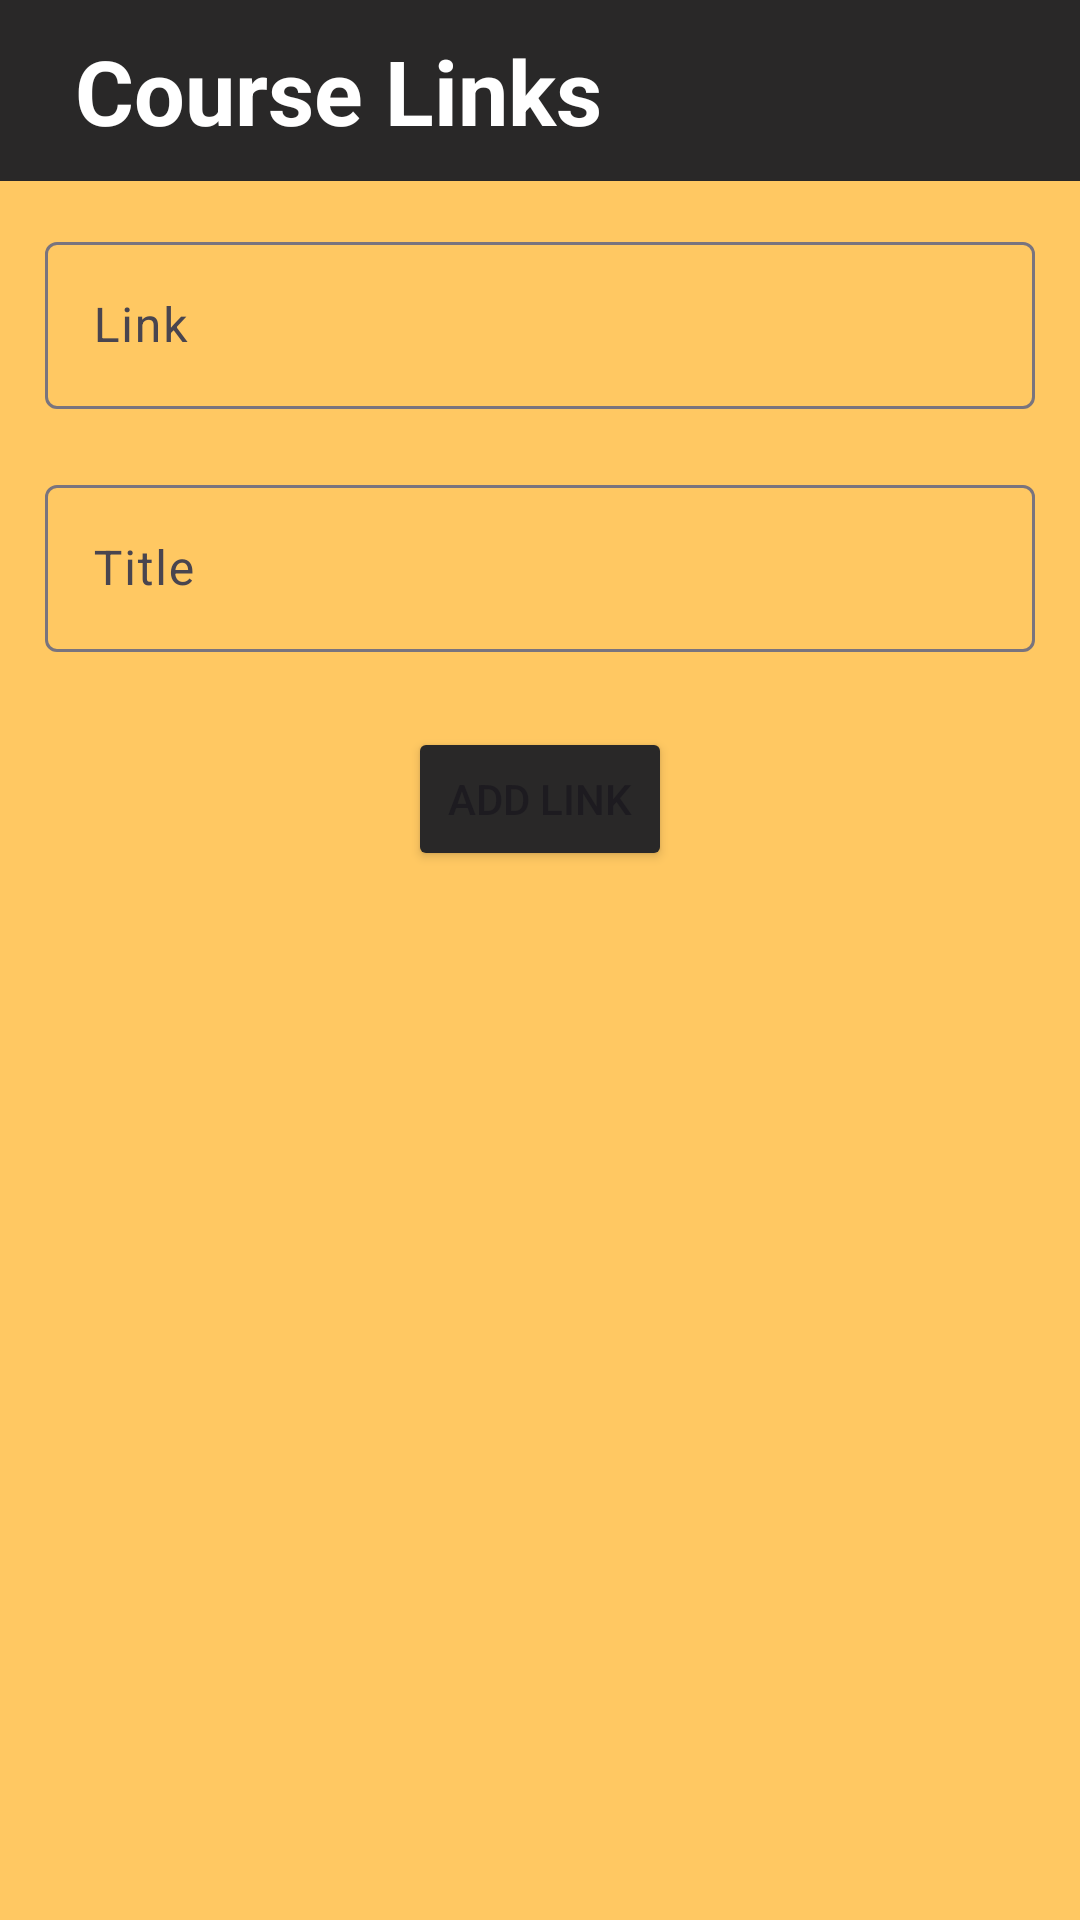

This screen was rendered from an Android layout file. Write that file and the resources it references.
<!-- AndroidManifest.xml: application theme Theme.Frenbot -->
<!-- res/layout/activity_add_course_link.xml -->
<?xml version="1.0" encoding="utf-8"?>
<androidx.constraintlayout.widget.ConstraintLayout xmlns:android="http://schemas.android.com/apk/res/android"
    xmlns:app="http://schemas.android.com/apk/res-auto"
    xmlns:tools="http://schemas.android.com/tools"
    android:layout_width="match_parent"
    android:layout_height="match_parent"
    android:background="#FFC862"
    tools:context=".AddCourseLink">
    <ScrollView
        android:layout_width="match_parent"
        android:layout_height="match_parent">
    <LinearLayout
        android:layout_width="match_parent"
        android:layout_height="match_parent"
        android:orientation="vertical" >
        <LinearLayout
            android:id="@+id/ll"
            android:orientation="horizontal"
            android:layout_width="match_parent"
            android:layout_height="wrap_content"
            android:background="@color/lightBlack"
            app:layout_constraintStart_toStartOf="parent"
            app:layout_constraintEnd_toEndOf="parent"
            app:layout_constraintTop_toTopOf="parent">
            <ImageView
                android:id="@+id/back"
                android:src="@drawable/back"
                android:layout_marginStart="15dp"
                android:layout_width="wrap_content"
                android:layout_height="match_parent"/>
            <TextView
                android:id="@+id/eventlist"
                android:layout_width="match_parent"
                android:layout_height="wrap_content"
                android:gravity="left"
                android:padding="10dp"
                android:text="Course Links"
                android:textColor="@color/White"
                android:textSize="30dp"
                android:textStyle="bold"
                />
        </LinearLayout>

        <LinearLayout
            android:padding="15dp"
            android:layout_width="match_parent"
            android:layout_height="match_parent"
            android:gravity="center"
            android:orientation="vertical" >

            <com.google.android.material.textfield.TextInputLayout
                android:layout_width="match_parent"
                android:layout_height="wrap_content"
                android:hint="Link">

                <com.google.android.material.textfield.TextInputEditText
                    android:layout_width="match_parent"
                    android:layout_height="wrap_content"
                    android:layout_marginBottom="20dp"
                    android:id="@+id/link" />
            </com.google.android.material.textfield.TextInputLayout>

            <com.google.android.material.textfield.TextInputLayout
                android:layout_width="match_parent"
                android:layout_height="wrap_content"
                android:hint="Title">

                <com.google.android.material.textfield.TextInputEditText
                    android:layout_width="match_parent"
                    android:layout_height="wrap_content"
                    android:id="@+id/title" />
            </com.google.android.material.textfield.TextInputLayout>

            <Button
                android:id="@+id/add"
                android:layout_width="wrap_content"
                android:layout_height="wrap_content"
                android:text="Add Link"
                android:backgroundTint="#292828"
                android:layout_marginTop="25dp"
                android:layout_marginBottom="5dp"
                />


        </LinearLayout>


    </LinearLayout>

    </ScrollView>



</androidx.constraintlayout.widget.ConstraintLayout>
<!-- resources referenced by this layout -->
<resources>
  <color name="White">#FFFFFF</color>
  <color name="lightBlack">#292828</color>
  <style name="Theme.Frenbot" parent="Base.Theme.Frenbot" />
  <style name="Base.Theme.Frenbot" parent="Theme.Material3.DayNight.NoActionBar">
          
          <item name="colorPrimaryDark">@color/DarkOrange</item>
          <item name="colorPrimary">#292828 </item>
          <item name="colorSecondary">@color/Orange</item>
  
  
  
  
      <item name="android:windowContentTransitions">true</item>
  
      </style>
  <color name="DarkOrange">#FF8C00</color>
  <color name="Orange">#FFA500</color>
</resources>
